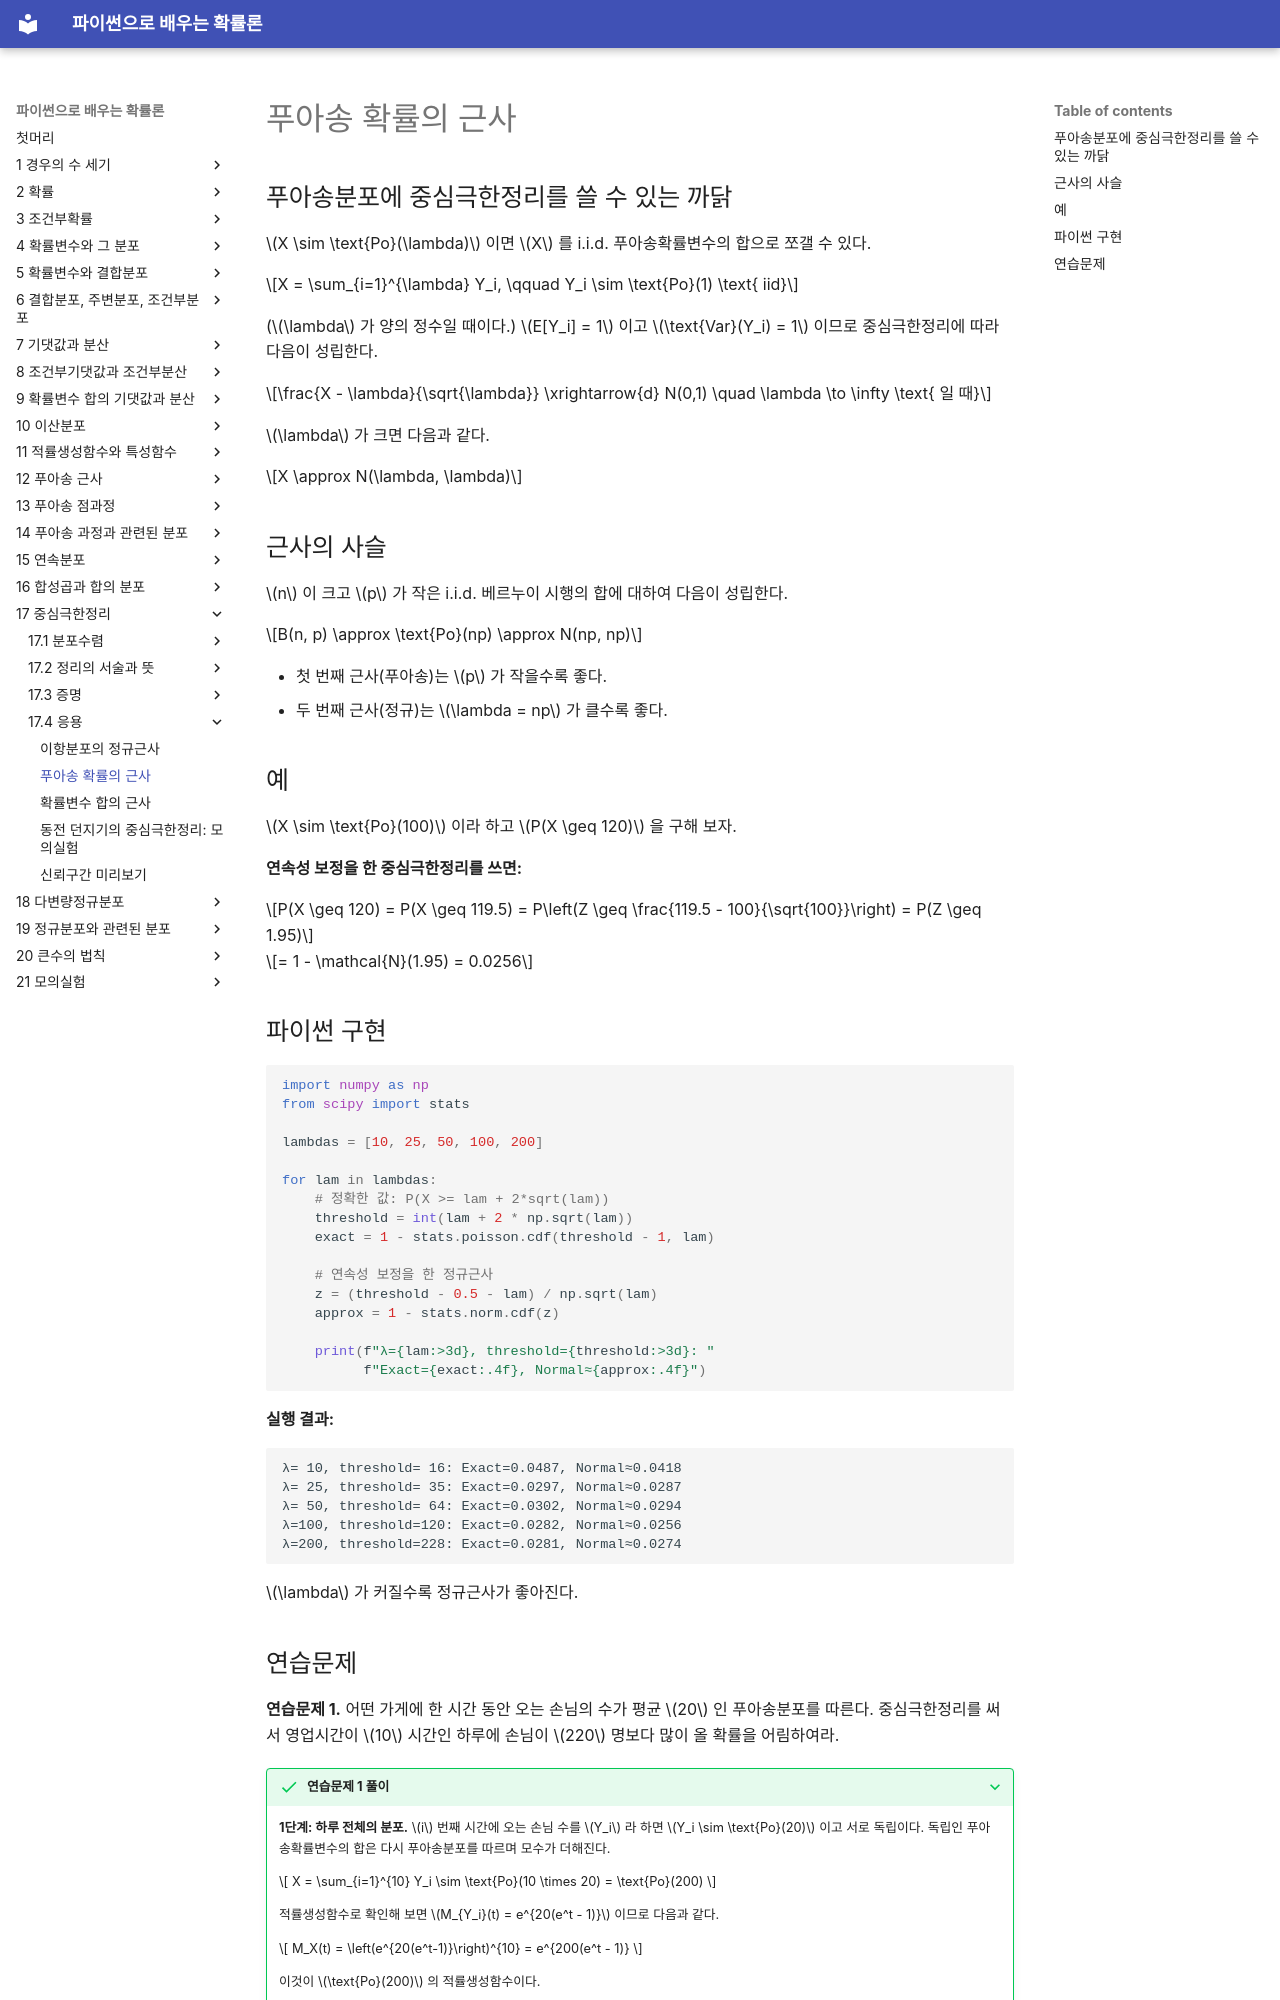

repository: SungchulLee/undergraduate_probability_book_writing · page: ch17/applications/poisson_approximation/index.html · generator: mkdocs

# 푸아송 확률의 근사

## 푸아송분포에 중심극한정리를 쓸 수 있는 까닭

$X \sim \text{Po}(\lambda)$ 이면 $X$ 를 i.i.d. 푸아송확률변수의 합으로 쪼갤 수 있다.

$$X = \sum_{i=1}^{\lambda} Y_i, \qquad Y_i \sim \text{Po}(1) \text{ iid}$$

($\lambda$ 가 양의 정수일 때이다.) $E[Y_i] = 1$ 이고 $\text{Var}(Y_i) = 1$ 이므로 중심극한정리에 따라 다음이 성립한다.

$$\frac{X - \lambda}{\sqrt{\lambda}} \xrightarrow{d} N(0,1) \quad \lambda \to \infty \text{ 일 때}$$

$\lambda$ 가 크면 다음과 같다.

$$X \approx N(\lambda, \lambda)$$

## 근사의 사슬

$n$ 이 크고 $p$ 가 작은 i.i.d. 베르누이 시행의 합에 대하여 다음이 성립한다.

$$B(n, p) \approx \text{Po}(np) \approx N(np, np)$$

- 첫 번째 근사(푸아송)는 $p$ 가 작을수록 좋다.
- 두 번째 근사(정규)는 $\lambda = np$ 가 클수록 좋다.

## 예

$X \sim \text{Po}(100)$ 이라 하고 $P(X \geq 120)$ 을 구해 보자.

**연속성 보정을 한 중심극한정리를 쓰면:**

$$P(X \geq 120) = P(X \geq 119.5) = P\left(Z \geq \frac{119.5 - 100}{\sqrt{100}}\right) = P(Z \geq 1.95)$$

$$= 1 - \mathcal{N}(1.95) = 0.0256$$

## 파이썬 구현

```python
import numpy as np
from scipy import stats

lambdas = [10, 25, 50, 100, 200]

for lam in lambdas:
    # 정확한 값: P(X >= lam + 2*sqrt(lam))
    threshold = int(lam + 2 * np.sqrt(lam))
    exact = 1 - stats.poisson.cdf(threshold - 1, lam)

    # 연속성 보정을 한 정규근사
    z = (threshold - 0.5 - lam) / np.sqrt(lam)
    approx = 1 - stats.norm.cdf(z)

    print(f"λ={lam:>3d}, threshold={threshold:>3d}: "
          f"Exact={exact:.4f}, Normal≈{approx:.4f}")
```

**실행 결과:**
```
λ= 10, threshold= 16: Exact=0.0487, Normal≈0.0418
λ= 25, threshold= 35: Exact=0.0297, Normal≈0.0287
λ= 50, threshold= 64: Exact=0.0302, Normal≈0.0294
λ=100, threshold=120: Exact=0.0282, Normal≈0.0256
λ=200, threshold=228: Exact=0.0281, Normal≈0.0274
```

$\lambda$ 가 커질수록 정규근사가 좋아진다.
